Dataset: px (GitHub, DobriyDc/RailCollaps). Classes: american, bio, brazil, hell, rune, soviet.

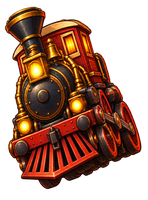
Label: american

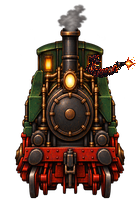
Label: soviet

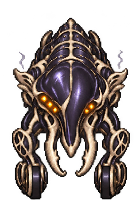
Label: bio

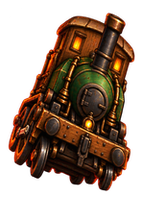
Label: brazil

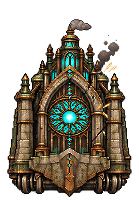
Label: rune

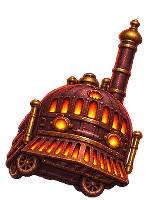
Label: hell
